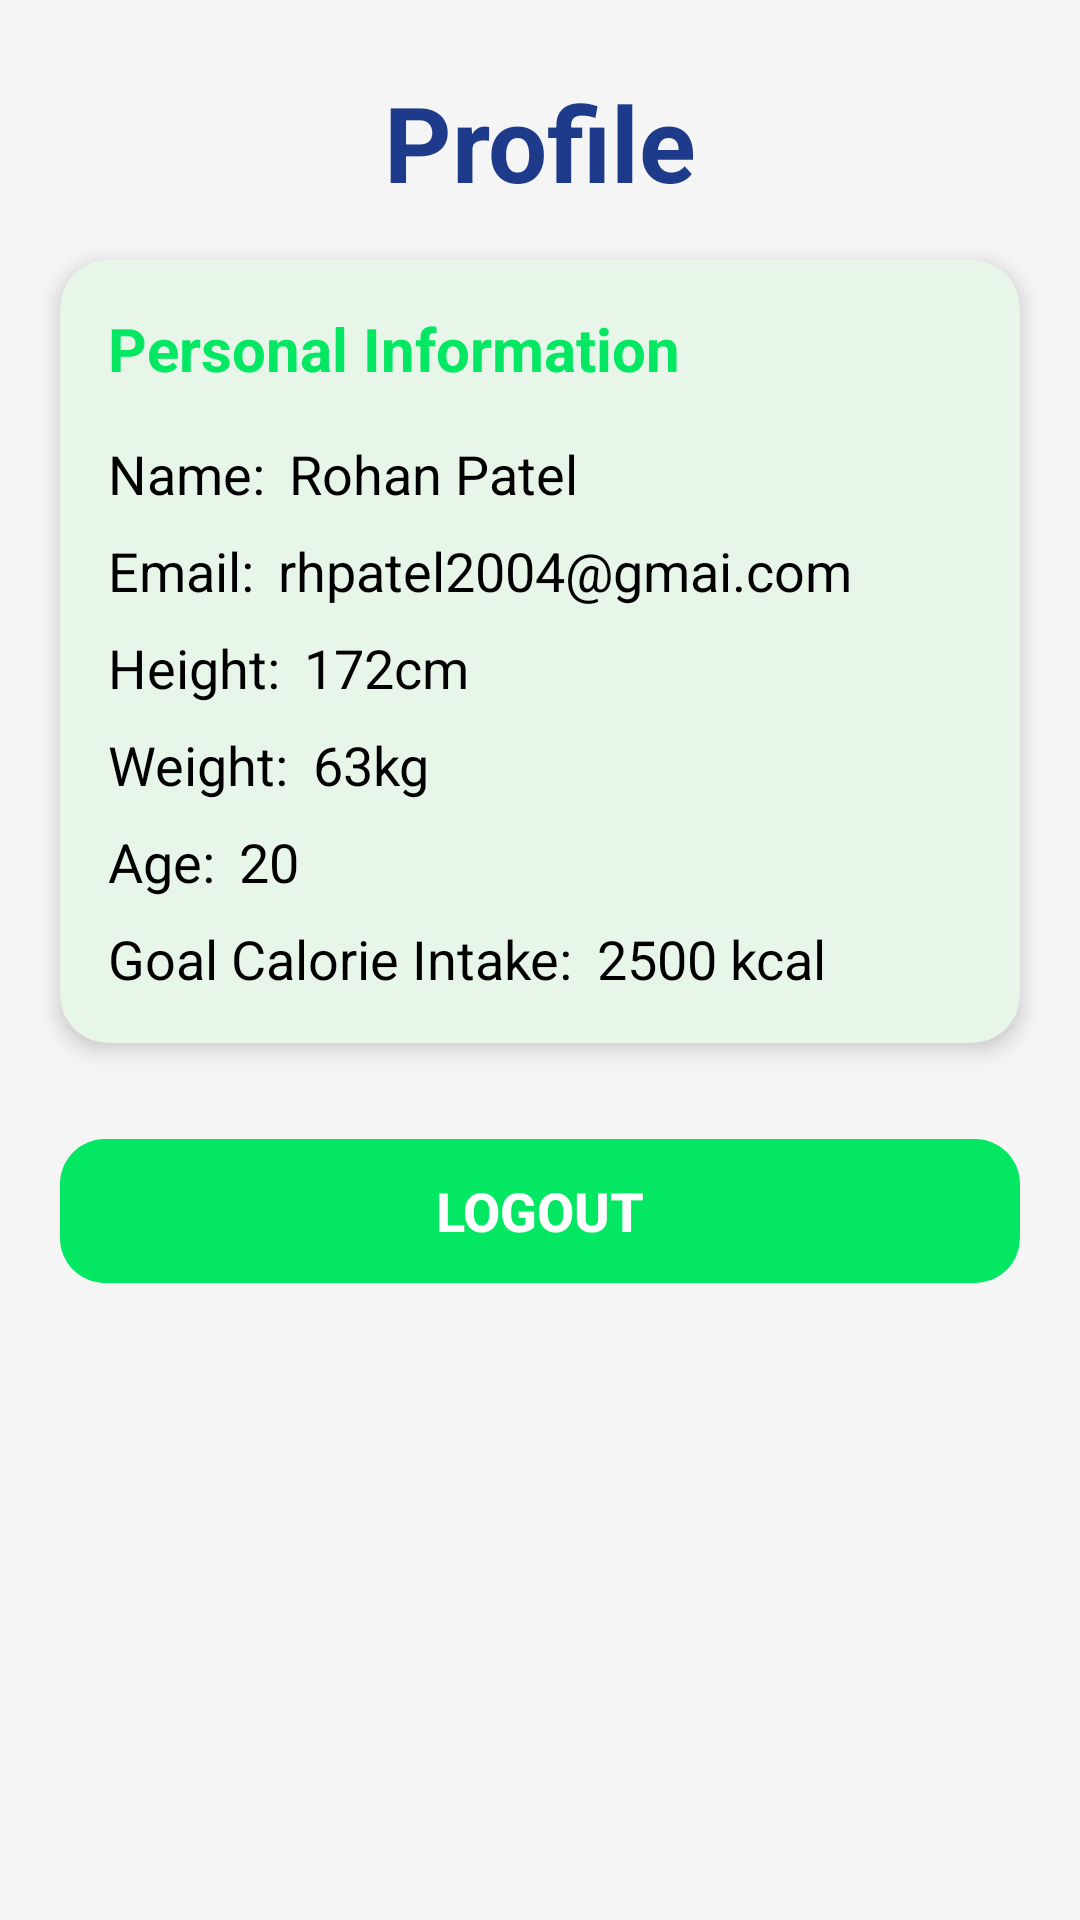

The Android layout XML behind this screen, and the referenced resources:
<!-- AndroidManifest.xml: application theme Theme.BalanceBites -->
<!-- res/layout/fragment_profile.xml -->
<?xml version="1.0" encoding="utf-8"?>
<androidx.constraintlayout.widget.ConstraintLayout
    xmlns:android="http://schemas.android.com/apk/res/android"
    xmlns:app="http://schemas.android.com/apk/res-auto"
    xmlns:tools="http://schemas.android.com/tools"
    android:layout_width="match_parent"
    android:layout_height="match_parent"
    android:background="#F5F5F5"
    tools:context=".ProfileFragment">

    <TextView
        android:id="@+id/textViewProfileTitle"
        android:layout_width="wrap_content"
        android:layout_height="wrap_content"
        android:layout_marginTop="24dp"
        android:fontFamily="sans-serif"
        android:text="Profile"
        android:textColor="#1e3a8a"
        android:textSize="35sp"
        android:textStyle="bold"
        app:layout_constraintEnd_toEndOf="parent"
        app:layout_constraintStart_toStartOf="parent"
        app:layout_constraintTop_toTopOf="parent" />

    <androidx.cardview.widget.CardView
        android:id="@+id/cardViewProfileInfo"
        android:layout_width="0dp"
        android:layout_height="wrap_content"
        android:layout_marginStart="20dp"
        android:layout_marginTop="16dp"
        android:layout_marginEnd="20dp"
        app:cardBackgroundColor="#E8F5E9"
        app:cardCornerRadius="16dp"
        app:cardElevation="4dp"
        app:layout_constraintEnd_toEndOf="parent"
        app:layout_constraintStart_toStartOf="parent"
        app:layout_constraintTop_toBottomOf="@+id/textViewProfileTitle">

        <androidx.constraintlayout.widget.ConstraintLayout
            android:layout_width="match_parent"
            android:layout_height="wrap_content"
            android:padding="16dp">

            <TextView
                android:id="@+id/textViewInfoTitle"
                android:layout_width="wrap_content"
                android:layout_height="wrap_content"
                android:text="Personal Information"
                android:textColor="#04E762"
                android:textSize="20sp"
                android:textStyle="bold"
                app:layout_constraintStart_toStartOf="parent"
                app:layout_constraintTop_toTopOf="parent" />

            <TextView
                android:id="@+id/labelName"
                android:layout_width="wrap_content"
                android:layout_height="wrap_content"
                android:layout_marginTop="16dp"
                android:text="Name:"
                android:textColor="#000000"
                android:textSize="18sp"
                app:layout_constraintStart_toStartOf="parent"
                app:layout_constraintTop_toBottomOf="@+id/textViewInfoTitle" />

            <TextView
                android:id="@+id/textViewName"
                android:layout_width="0dp"
                android:layout_height="wrap_content"
                android:layout_marginStart="8dp"
                android:text="Rohan Patel"
                android:textColor="#000000"
                android:textSize="18sp"
                app:layout_constraintBaseline_toBaselineOf="@+id/labelName"
                app:layout_constraintEnd_toEndOf="parent"
                app:layout_constraintStart_toEndOf="@+id/labelName" />

            <TextView
                android:id="@+id/labelEmail"
                android:layout_width="wrap_content"
                android:layout_height="wrap_content"
                android:layout_marginTop="8dp"
                android:text="Email:"
                android:textColor="#000000"
                android:textSize="18sp"
                app:layout_constraintStart_toStartOf="parent"
                app:layout_constraintTop_toBottomOf="@+id/labelName" />

            <TextView
                android:id="@+id/textViewEmail"
                android:layout_width="0dp"
                android:layout_height="wrap_content"
                android:layout_marginStart="8dp"
                android:text="rhpatel2004@gmai.com"
                android:textColor="#000000"
                android:textSize="18sp"
                app:layout_constraintBaseline_toBaselineOf="@+id/labelEmail"
                app:layout_constraintEnd_toEndOf="parent"
                app:layout_constraintStart_toEndOf="@+id/labelEmail" />

            <TextView
                android:id="@+id/labelHeight"
                android:layout_width="wrap_content"
                android:layout_height="wrap_content"
                android:layout_marginTop="8dp"
                android:text="Height:"
                android:textColor="#000000"
                android:textSize="18sp"
                app:layout_constraintStart_toStartOf="parent"
                app:layout_constraintTop_toBottomOf="@+id/labelEmail" />

            <TextView
                android:id="@+id/textViewHeight"
                android:layout_width="0dp"
                android:layout_height="wrap_content"
                android:layout_marginStart="8dp"
                android:text="172cm"
                android:textColor="#000000"
                android:textSize="18sp"
                app:layout_constraintBaseline_toBaselineOf="@+id/labelHeight"
                app:layout_constraintEnd_toEndOf="parent"
                app:layout_constraintStart_toEndOf="@+id/labelHeight" />

            <TextView
                android:id="@+id/labelWeight"
                android:layout_width="wrap_content"
                android:layout_height="wrap_content"
                android:layout_marginTop="8dp"
                android:text="Weight:"
                android:textColor="#000000"
                android:textSize="18sp"
                app:layout_constraintStart_toStartOf="parent"
                app:layout_constraintTop_toBottomOf="@+id/labelHeight" />

            <TextView
                android:id="@+id/textViewWeight"
                android:layout_width="0dp"
                android:layout_height="wrap_content"
                android:layout_marginStart="8dp"
                android:text="63kg"
                android:textColor="#000000"
                android:textSize="18sp"
                app:layout_constraintBaseline_toBaselineOf="@+id/labelWeight"
                app:layout_constraintEnd_toEndOf="parent"
                app:layout_constraintStart_toEndOf="@+id/labelWeight" />
            <TextView
                android:id="@+id/labelAge"
                android:layout_width="wrap_content"
                android:layout_height="wrap_content"
                android:layout_marginTop="8dp"
                android:text="Age:"
                android:textColor="#000000"
                android:textSize="18sp"
                app:layout_constraintStart_toStartOf="parent"
                app:layout_constraintTop_toBottomOf="@+id/labelWeight" />

            <TextView
                android:id="@+id/textViewAge"
                android:layout_width="0dp"
                android:layout_height="wrap_content"
                android:layout_marginStart="8dp"
                android:text="20"
                android:textColor="#000000"
                android:textSize="18sp"
                app:layout_constraintBaseline_toBaselineOf="@+id/labelAge"
                app:layout_constraintEnd_toEndOf="parent"
                app:layout_constraintStart_toEndOf="@+id/labelAge" />
            <TextView
                android:id="@+id/labelGoal"
                android:layout_width="wrap_content"
                android:layout_height="wrap_content"
                android:layout_marginTop="8dp"
                android:text="Goal Calorie Intake:"
                android:textColor="#000000"
                android:textSize="18sp"
                app:layout_constraintStart_toStartOf="parent"
                app:layout_constraintTop_toBottomOf="@+id/labelAge" />

            <TextView
                android:id="@+id/textViewGoalCalorie"
                android:layout_width="0dp"
                android:layout_height="wrap_content"
                android:layout_marginStart="8dp"
                android:text="2500 kcal"
                android:textColor="#000000"
                android:textSize="18sp"
                app:layout_constraintBaseline_toBaselineOf="@+id/labelGoal"
                app:layout_constraintEnd_toEndOf="parent"
                app:layout_constraintStart_toEndOf="@+id/labelGoal" />

        </androidx.constraintlayout.widget.ConstraintLayout>
    </androidx.cardview.widget.CardView>

    <Button
        android:id="@+id/buttonLogout"
        android:layout_width="0dp"
        android:layout_height="wrap_content"
        android:layout_marginStart="20dp"
        android:layout_marginTop="32dp"
        android:layout_marginEnd="20dp"
        android:background="@drawable/button_background"
        android:text="Logout"
        android:textColor="#FFFFFF"
        android:textSize="18sp"
        android:textStyle="bold"
        app:backgroundTint="#04E762"
        app:layout_constraintEnd_toEndOf="parent"
        app:layout_constraintStart_toStartOf="parent"
        app:layout_constraintTop_toBottomOf="@+id/cardViewProfileInfo" />

</androidx.constraintlayout.widget.ConstraintLayout>
<!-- resources referenced by this layout -->
<resources>
  <!-- drawable button_background (drawable) -->
  <?xml version="1.0" encoding="utf-8"?>
  <shape xmlns:android="http://schemas.android.com/apk/res/android" android:shape="rectangle">
      <solid android:backgroundTint="#04E762"/> 
      <corners android:radius="15dp"/> 
  </shape>
  <style name="Theme.BalanceBites" parent="Theme.MaterialComponents.DayNight.DarkActionBar">
          
          <item name="colorPrimary">@color/purple_500</item>
          <item name="colorPrimaryVariant">@color/purple_700</item>
          <item name="colorOnPrimary">@color/white</item>
          
          <item name="colorSecondary">@color/teal_200</item>
          <item name="colorSecondaryVariant">@color/teal_700</item>
          <item name="colorOnSecondary">@color/black</item>
          
          <item name="android:statusBarColor" tools:targetApi="l">?attr/colorPrimaryVariant</item>
          
      </style>
  <color name="purple_500">#FF6200EE</color>
  <color name="purple_700">#FF3700B3</color>
  <color name="white">#FFFFFFFF</color>
  <color name="teal_200">#FF03DAC5</color>
  <color name="teal_700">#FF018786</color>
  <color name="black">#FF000000</color>
</resources>
